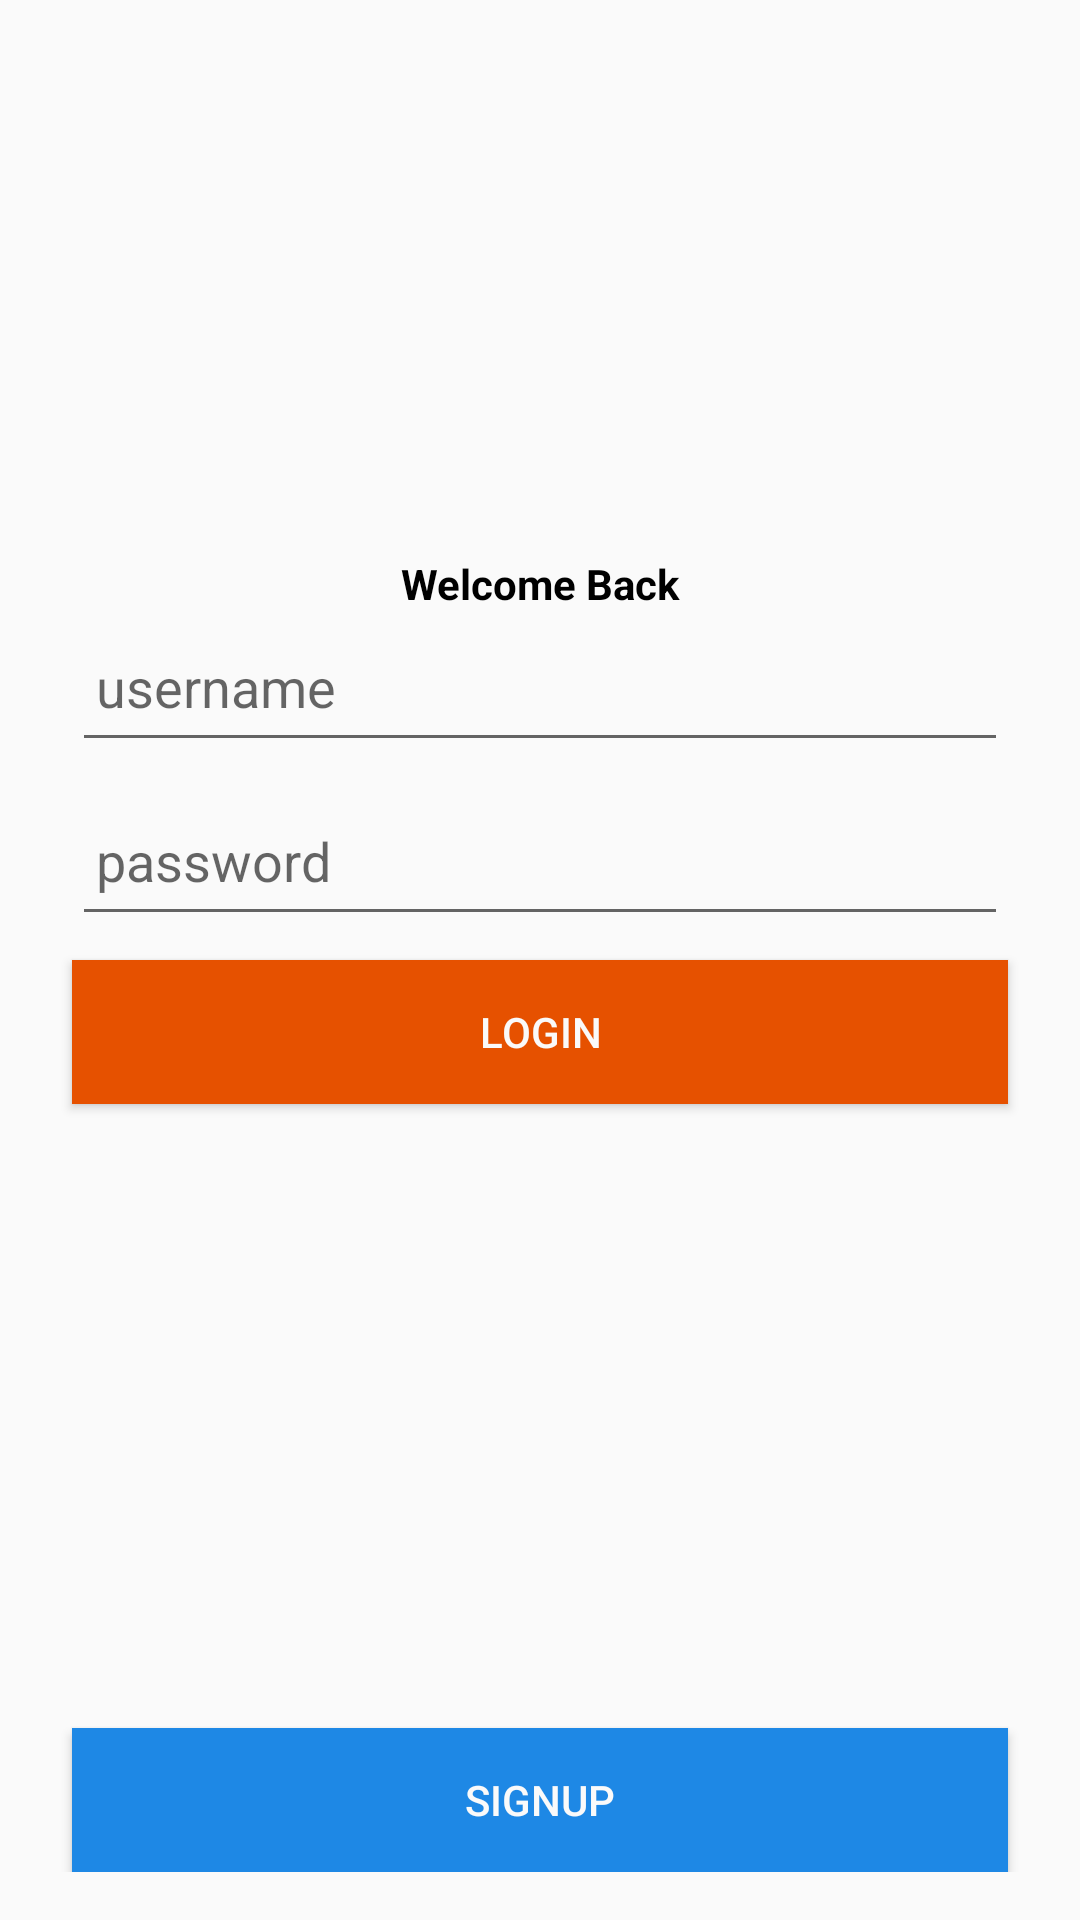

Here is an Android app screen rendered from its layout file. Give the layout XML and the strings, colors and styles it references.
<!-- AndroidManifest.xml: activity theme AppTheme.NoActionBar -->
<!-- res/layout/activity_login.xml -->
<?xml version="1.0" encoding="utf-8"?>

<android.support.constraint.ConstraintLayout xmlns:android="http://schemas.android.com/apk/res/android"
    xmlns:app="http://schemas.android.com/apk/res-auto"
    xmlns:tools="http://schemas.android.com/tools"
    android:layout_width="match_parent"
    android:layout_height="match_parent"
    android:padding="16dp"
    tools:context="com.example.tianxie.myapplication.LoginActivity">

    <ImageView
        android:layout_width="match_parent"
        android:layout_height="100dp"
        app:layout_constraintTop_toTopOf="parent"
        android:scaleType="fitCenter"
        android:layout_marginBottom="10dp"
        android:src="@drawable/wpi_engineers_logo"
        app:layout_constraintBottom_toTopOf="@+id/login_edit_test_username" />

    <TextView
        android:layout_width="match_parent"
        android:layout_height="wrap_content"
        app:layout_constraintBottom_toTopOf="@+id/login_edit_test_username"
        android:gravity="center"
        android:textColor="#000000"
        android:text="Welcome Back"
        android:textStyle="bold"/>

    <EditText
        android:id="@+id/login_edit_test_username"
        android:hint="@string/edit_test_username_hint"
        android:inputType="textEmailAddress"
        android:layout_width="0dp"
        android:layout_height="50dp"
        android:padding="8dp"
        android:layout_marginBottom="8dp"
        app:layout_constraintBottom_toTopOf="@+id/login_edit_test_password"
        android:layout_marginRight="8dp"
        app:layout_constraintRight_toRightOf="parent"
        android:layout_marginLeft="8dp"
        android:text=""
        app:layout_constraintLeft_toLeftOf="parent" />
    <EditText
        android:id="@+id/login_edit_test_password"
        android:hint="@string/edit_test_password_hint"
        android:inputType="numberPassword"
        android:layout_width="0dp"
        android:layout_height="50dp"
        android:padding="8dp"
        android:layout_marginBottom="8dp"
        app:layout_constraintBottom_toTopOf="@+id/guideline"
        android:layout_marginRight="8dp"
        app:layout_constraintRight_toRightOf="parent"
        android:layout_marginLeft="8dp"
        app:layout_constraintLeft_toLeftOf="parent"/>

    <android.support.v7.widget.AppCompatButton
        android:id="@+id/login_button_login"
        android:layout_width="0dp"
        android:layout_height="wrap_content"
        app:layout_constraintTop_toBottomOf="@+id/guideline"
        android:layout_marginRight="8dp"
        app:layout_constraintRight_toRightOf="parent"
        android:layout_marginLeft="8dp"
        android:background="#E65100"
        android:textColor="#FAFAFA"
        app:layout_constraintLeft_toLeftOf="parent"
        android:text="Login" />

    <android.support.v7.widget.AppCompatButton
        android:id="@+id/login_button_register"
        android:layout_width="0dp"
        android:layout_height="wrap_content"
        app:layout_constraintBottom_toBottomOf="parent"
        android:layout_marginRight="8dp"
        app:layout_constraintRight_toRightOf="parent"
        android:layout_marginLeft="8dp"
        android:background="#1E88E5"
        android:textColor="#FAFAFA"
        app:layout_constraintLeft_toLeftOf="parent"
        android:text="Signup" />

    <android.support.constraint.Guideline
        android:layout_width="wrap_content"
        android:layout_height="wrap_content"
        android:id="@+id/guideline"
        android:orientation="horizontal"
        app:layout_constraintGuide_percent="0.5"/>

</android.support.constraint.ConstraintLayout>
<!-- resources referenced by this layout -->
<resources>
  <string name="edit_test_password_hint">password</string>
  <string name="edit_test_username_hint">username</string>
  <style name="AppTheme.NoActionBar">
          <item name="android:windowActionBar">false</item>
          <item name="android:windowNoTitle">true</item>
          <item name="android:windowFullscreen">true</item>
      </style>
</resources>
